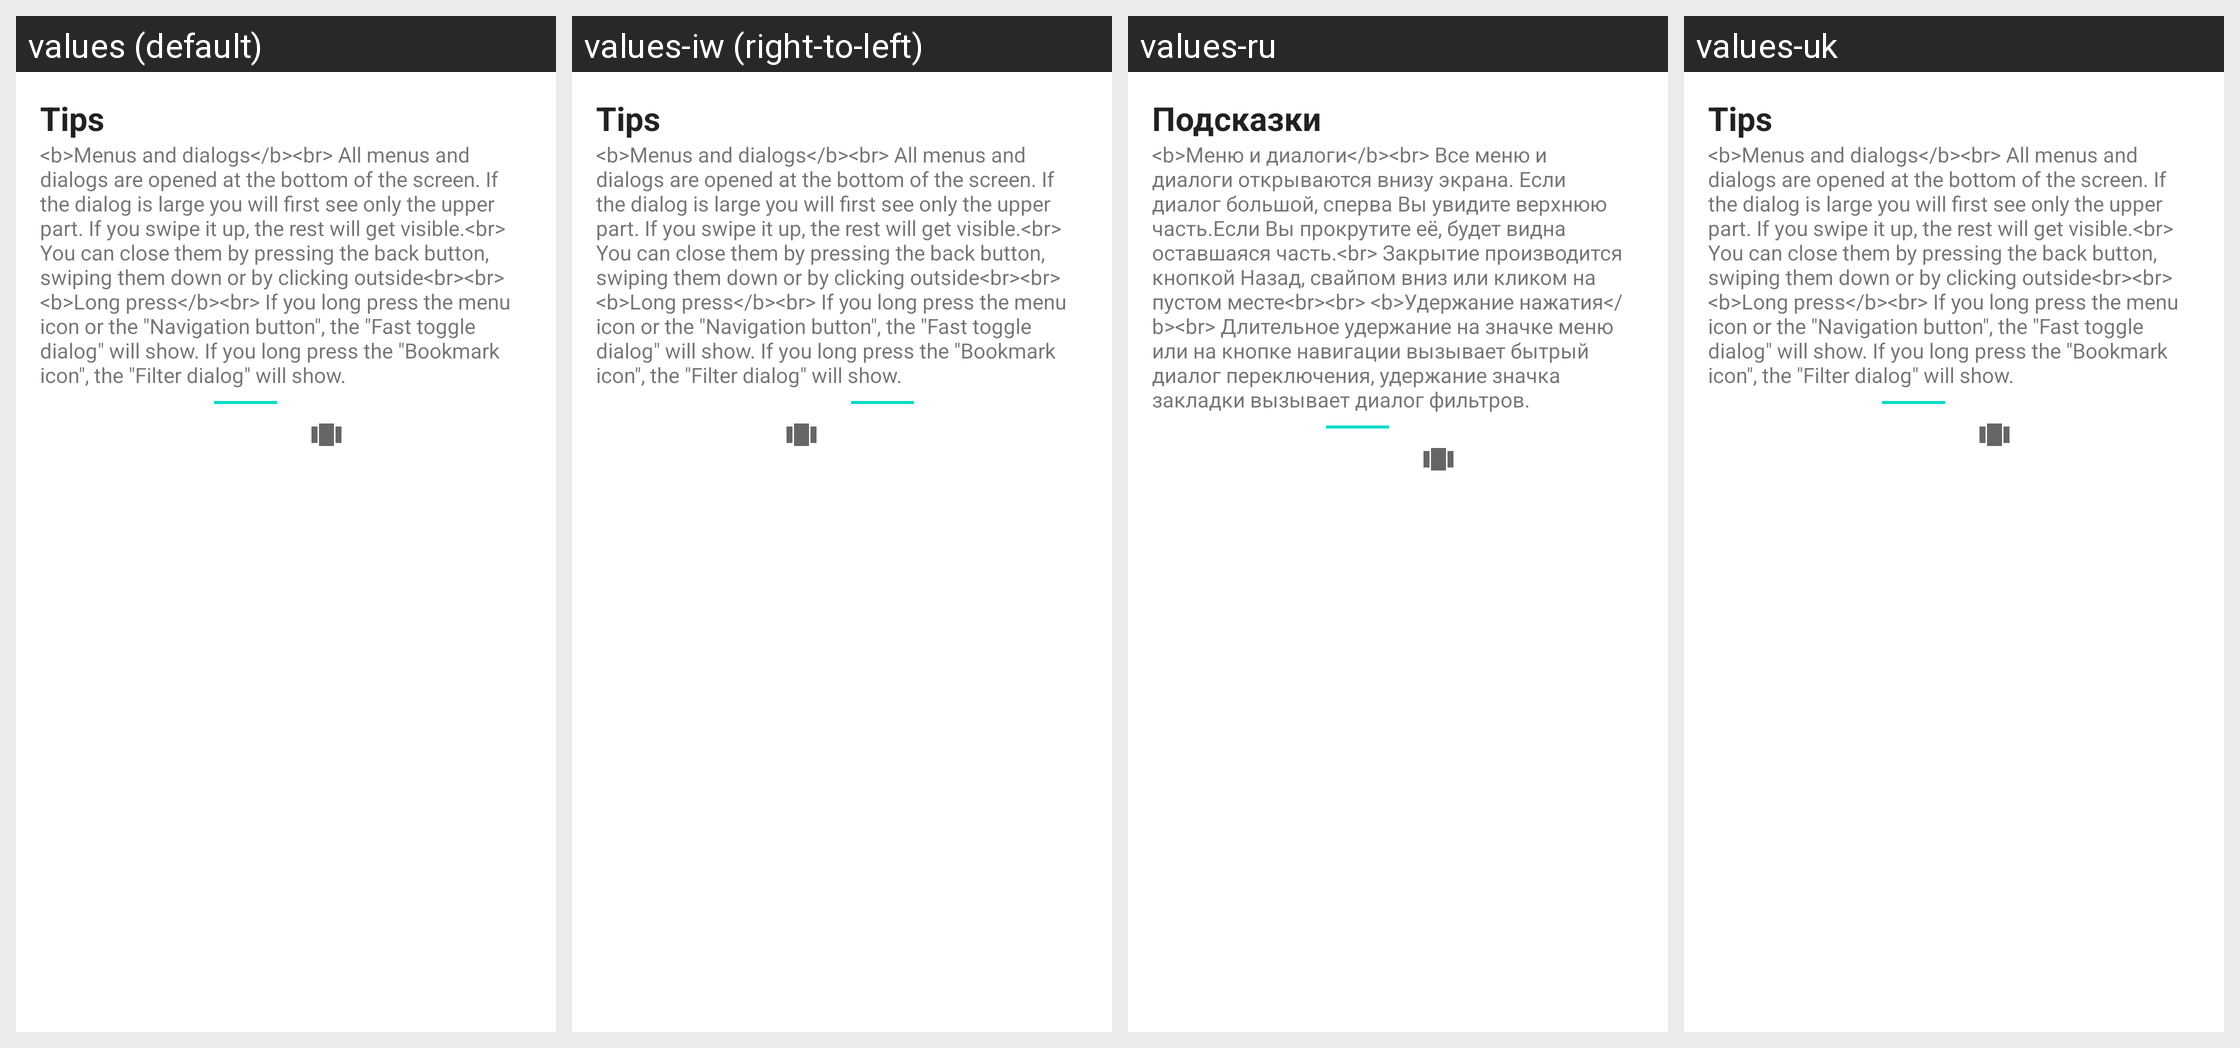

The same Android screen rendered under several of its app's locales, left to right. List the strings drawn on it with the default value and each locale's translation.
Android screen res/layout/dialog_help.xml rendered under 4 locales, left to right: values (default), values-iw (right-to-left), values-ru, values-uk. Device: Nexus 5 (rendered at 1080×1920; each locale shown at half size, 540×960, under a caption strip naming it); theme Theme.MaterialComponents.DayNight.NoActionBar.
Other locales in the repository, not shown: values-cs, values-de, values-es, values-fr, values-it, values-ja, values-nl, values-pl, values-pt, values-ro, values-tr, values-zh.
Strings drawn on this screen, with the default value and each locale's value (text and hints the layout hard-codes, and strings that could not be matched under every locale, appear in the picture but are not listed):

dialogHelp_tipTitle
  values: Tips
  values-iw: Tips
  values-ru: Подсказки
  values-uk: Tips

dialogHelp_tipText
  values: <b>Menus and dialogs</b><br> All menus and dialogs are opened at the bottom of the screen. If the dialog is large you will first see only the upper part. If you swipe it up, the rest will get visible.<br> You can close them by pressing the back button, swiping them down or by clicking outside<br><br> <b>Long press</b><br> If you long press the menu icon or the "Navigation button", the "Fast …[clipped]
  values-iw: <b>Menus and dialogs</b><br> All menus and dialogs are opened at the bottom of the screen. If the dialog is large you will first see only the upper part. If you swipe it up, the rest will get visible.<br> You can close them by pressing the back button, swiping them down or by clicking outside<br><br> <b>Long press</b><br> If you long press the menu icon or the "Navigation button", the "Fast …[clipped]
  values-ru: <b>Меню и диалоги</b><br> Все меню и диалоги открываются внизу экрана. Если диалог большой, сперва Вы увидите верхнюю часть.Если Вы прокрутите её, будет видна оставшаяся часть.<br> Закрытие производится кнопкой Назад, свайпом вниз или кликом на пустом месте<br><br> <b>Удержание нажатия</b><br> Длительное удержание на значке меню или на кнопке навигации вызывает бытрый диалог переключения, …[clipped]
  values-uk: <b>Menus and dialogs</b><br> All menus and dialogs are opened at the bottom of the screen. If the dialog is large you will first see only the upper part. If you swipe it up, the rest will get visible.<br> You can close them by pressing the back button, swiping them down or by clicking outside<br><br> <b>Long press</b><br> If you long press the menu icon or the "Navigation button", the "Fast …[clipped]
